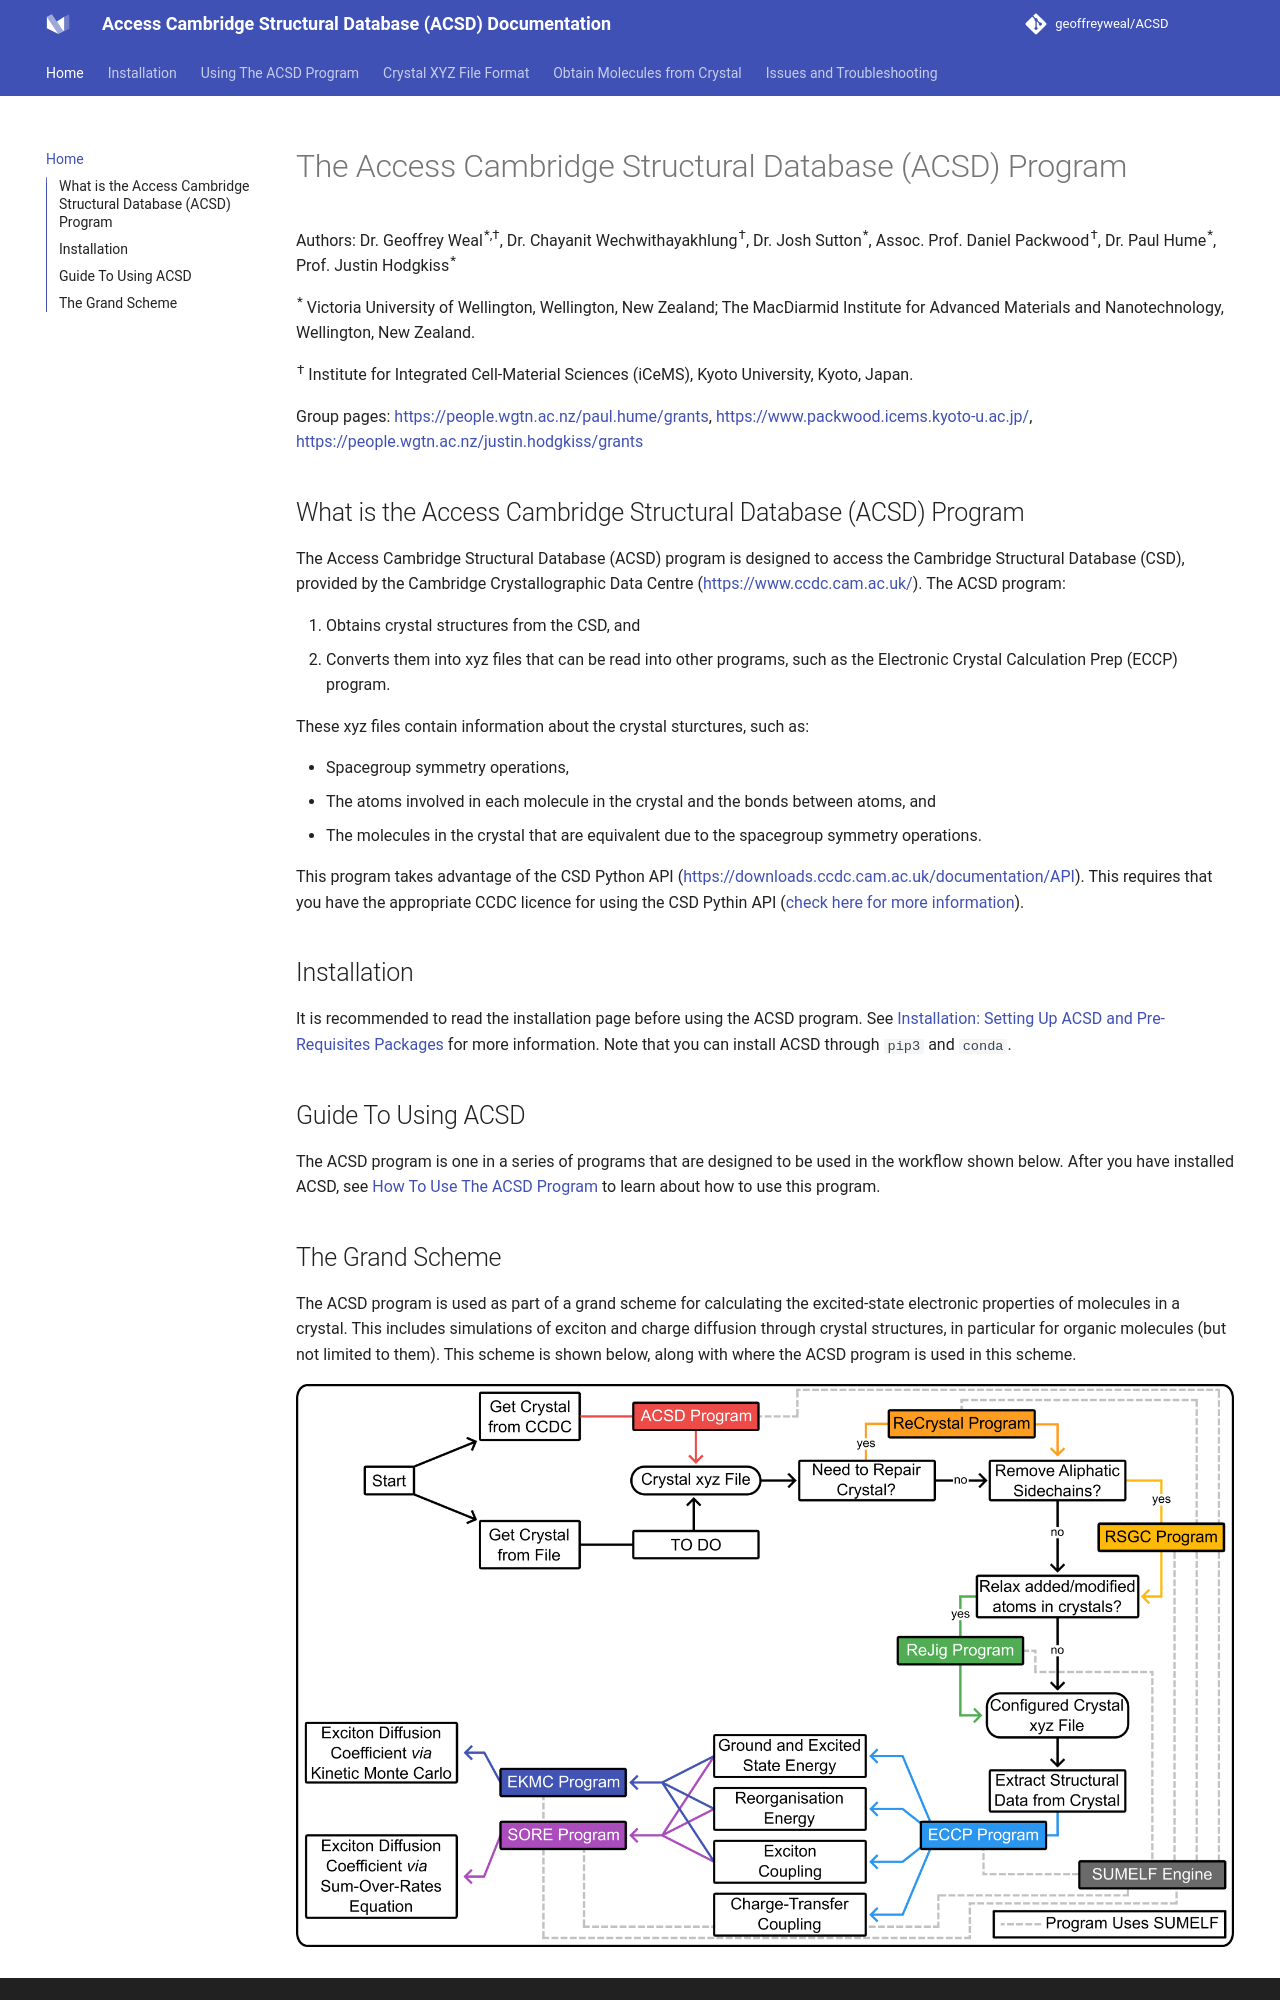

repository: geoffreyweal/ACSD · page: index.html · generator: mkdocs

# The Access Cambridge Structural Database (ACSD) Program

Authors: Dr. Geoffrey Weal<sup>\*,†</sup>, Dr. Chayanit Wechwithayakhlung<sup>†</sup>, Dr. Josh Sutton<sup>\*</sup>, Assoc. Prof. Daniel Packwood<sup>†</sup>, Dr. Paul Hume<sup>\*</sup>, Prof. Justin Hodgkiss<sup>\*</sup>

<sup>\*</sup> Victoria University of Wellington, Wellington, New Zealand; The MacDiarmid Institute for Advanced Materials and Nanotechnology, Wellington, New Zealand. 

<sup>†</sup> Institute for Integrated Cell-Material Sciences (iCeMS), Kyoto University, Kyoto, Japan.

Group pages: https://people.wgtn.ac.nz/paul.hume/grants, https://www.packwood.icems.kyoto-u.ac.jp/, https://people.wgtn.ac.nz/justin.hodgkiss/grants


## What is the Access Cambridge Structural Database (ACSD) Program

The Access Cambridge Structural Database (ACSD) program is designed to access the Cambridge Structural Database (CSD), provided by the Cambridge Crystallographic Data Centre (https://www.ccdc.cam.ac.uk/). The ACSD program:

1. Obtains crystal structures from the CSD, and 
2. Converts them into xyz files that can be read into other programs, such as the Electronic Crystal Calculation Prep (ECCP) program. 

These xyz files contain information about the crystal sturctures, such as:

* Spacegroup symmetry operations, 
* The atoms involved in each molecule in the crystal and the bonds between atoms, and
* The molecules in the crystal that are equivalent due to the spacegroup symmetry operations. 

This program takes advantage of the CSD Python API (https://downloads.ccdc.cam.ac.uk/documentation/API). This requires that you have the appropriate CCDC licence for using the CSD Pythin API ([check here for more information](https://downloads.ccdc.cam.ac.uk/documentation/API/release_notes.html#licensed-features)). 

## Installation

It is recommended to read the installation page before using the ACSD program. See [Installation: Setting Up ACSD and Pre-Requisites Packages](Installation.md#Installation: Setting Up ACSD and Pre-Requisites Packages) for more information. Note that you can install ACSD through ``pip3`` and ``conda``. 

## Guide To Using ACSD

The ACSD program is one in a series of programs that are designed to be used in the workflow shown below. After you have installed ACSD, see [How To Use The ACSD Program](Using_The_ACSD_Program.md) to learn about how to use this program.
